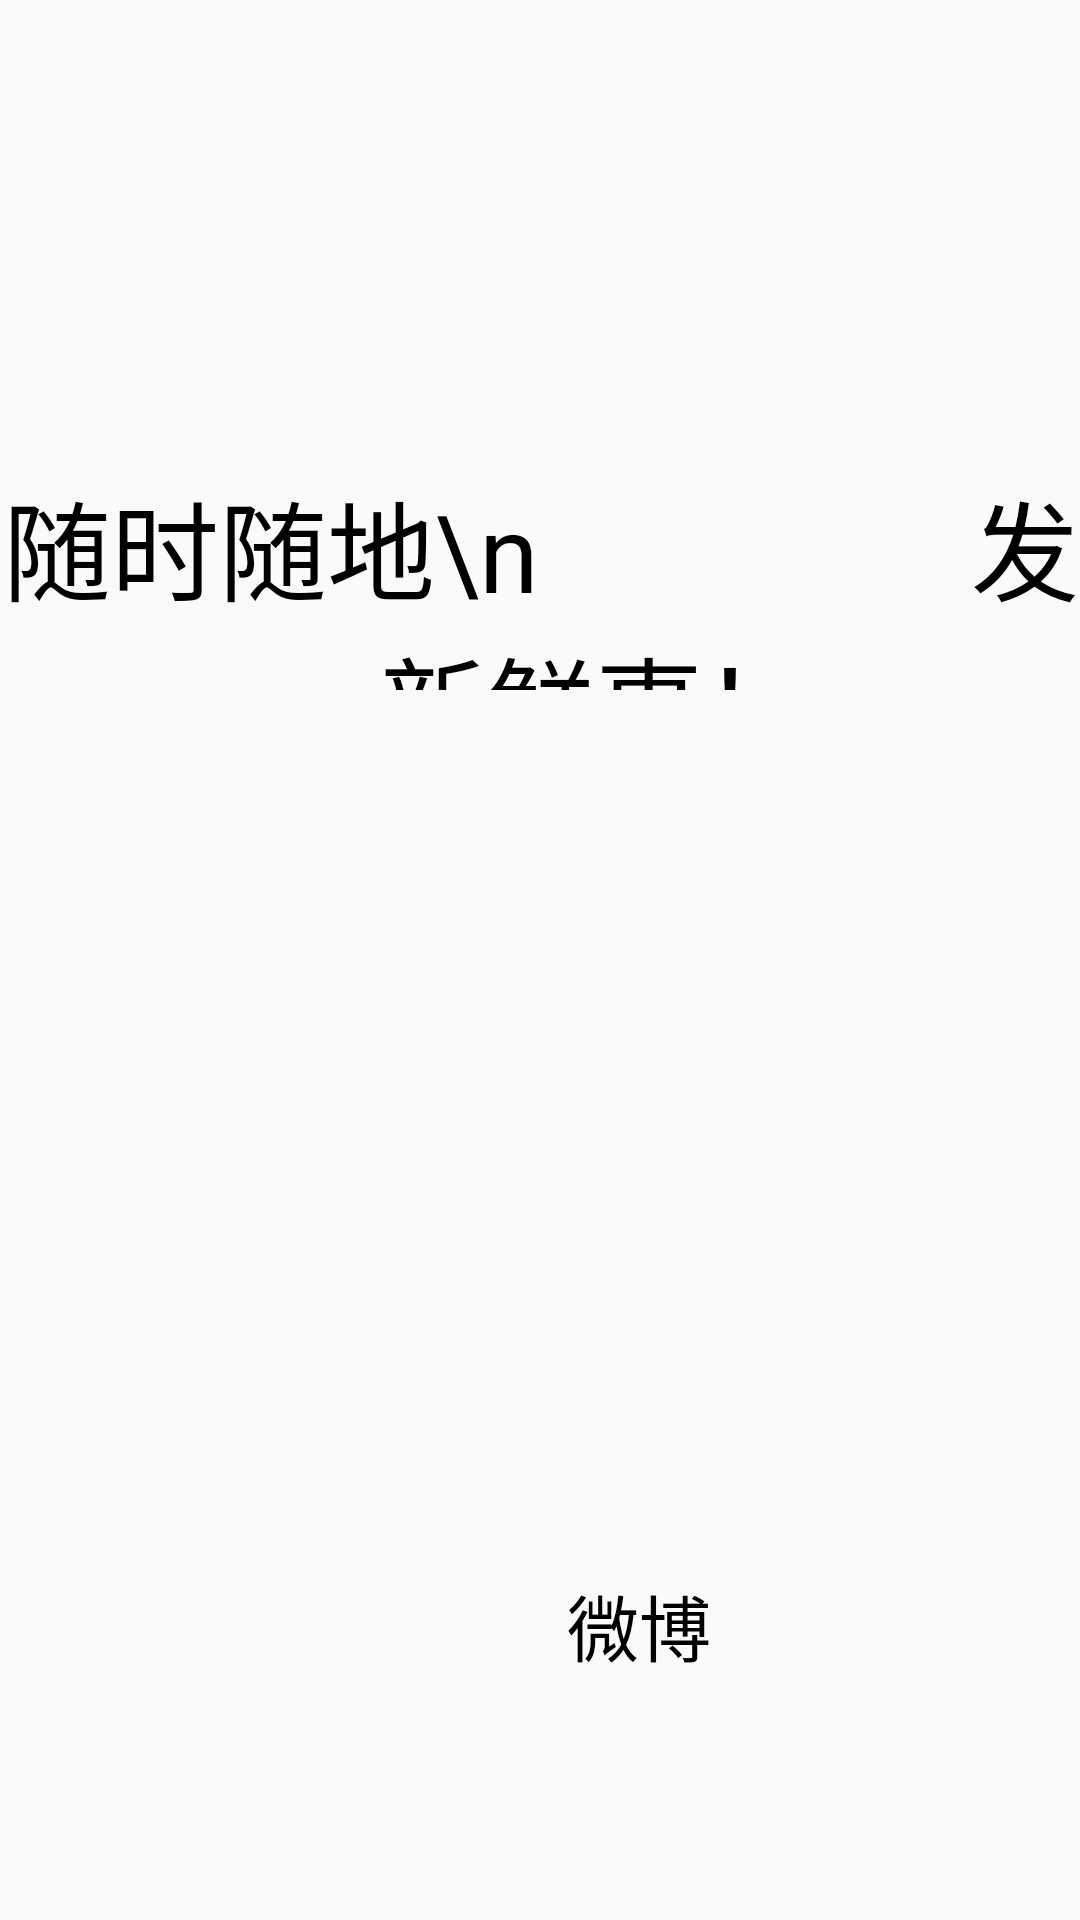

Produce the Android XML layout that renders to this screen, including the resource entries it uses.
<!-- AndroidManifest.xml: application theme AppTheme -->
<!-- res/layout/activity_welcome.xml -->
<?xml version="1.0" encoding="utf-8"?>
<androidx.constraintlayout.widget.ConstraintLayout xmlns:android="http://schemas.android.com/apk/res/android"
    xmlns:app="http://schemas.android.com/apk/res-auto"
    xmlns:tools="http://schemas.android.com/tools"
    android:id="@+id/main"
    android:layout_width="match_parent"
    android:layout_height="match_parent"
    tools:context=".ui.welcome.WelcomeActivity">

    <TextView
        android:id="@+id/text_message"
        android:layout_width="397dp"
        android:layout_height="74dp"
        android:layout_marginTop="156dp"
        android:fontFamily="@font/weibo_font"
        android:gravity="center"
        android:text="随时随地\n                发现新鲜事！"
        android:textSize="36sp"
        app:layout_constraintTop_toTopOf="parent"
        tools:layout_editor_absoluteX="-24dp"
        tools:ignore="MissingConstraints" />

    <ImageView
        android:id="@+id/image_logo"
        android:layout_width="49dp"
        android:layout_height="45dp"
        android:layout_marginBottom="76dp"
        android:src="@drawable/ic_weibo"
        app:layout_constraintBottom_toBottomOf="parent"
        app:layout_constraintEnd_toEndOf="parent"
        app:layout_constraintHorizontal_bias="0.415"
        app:layout_constraintStart_toStartOf="parent" />

    <TextView
        android:layout_width="wrap_content"
        android:layout_height="wrap_content"
        android:text="微博"
        android:textSize="24dp"
        style="@style/CardView.Dark"
        app:layout_constraintBottom_toBottomOf="@id/image_logo"
        app:layout_constraintEnd_toEndOf="parent"
        app:layout_constraintHorizontal_bias="0.081"
        app:layout_constraintStart_toEndOf="@id/image_logo"
        app:layout_constraintTop_toTopOf="@id/image_logo"
        app:layout_constraintVertical_bias="0.487"
         />

</androidx.constraintlayout.widget.ConstraintLayout>
<!-- resources referenced by this layout -->
<resources>
  <style name="AppTheme" parent="Theme.AppCompat.DayNight.NoActionBar">
          <item name="colorPrimary">@color/white</item>
          <item name="colorPrimaryDark">@color/white</item>
          <item name="colorAccent">#FAB001</item>
          <item name="android:textSize">36sp</item>
          <item name="android:textColor">@color/black</item>
          <item name="android:windowFullscreen">true</item>
  
      </style>
  <color name="white">#FFFFFF</color>
  <color name="black">#000000</color>
</resources>
